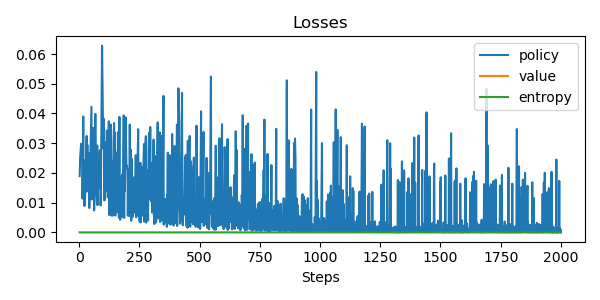

Data behind this chart, as committed beside it:
update, policy_loss, value_loss, entropy, steps
0, 0.0189, nan, 0.0, 2
1, 0.02493, nan, 0.0, 4
2, 0.02981, nan, 0.0, 8
3, 0.0276, nan, 0.0, 13
4, 0.01138, nan, 0.0, 14
5, 0.03899, nan, 0.0, 17
6, 0.01493, nan, 0.0, 18
7, 0.0133, nan, 0.0, 19
8, 0.0242, nan, 0.0, 21
9, 0.008879, nan, 0.0, 22
10, 0.01133, nan, 0.0, 23
11, 0.01148, nan, 0.0, 24
12, 0.01569, nan, 0.0, 27
13, 0.03246, nan, 0.0, 31
14, 0.01377, nan, 0.0, 32
15, 0.02944, nan, 0.0, 34
16, 0.01444, nan, 0.0, 36
17, 0.02673, nan, 0.0, 41
18, 0.008194, nan, 0.0, 42
19, 0.0129, nan, 0.0, 43
20, 0.0236, nan, 0.0, 46
21, 0.04224, nan, 0.0, 51
22, 0.01108, nan, 0.0, 52
23, 0.01214, nan, 0.0, 53
24, 0.0135, nan, 0.0, 54
25, 0.03513, nan, 0.0, 59
26, 0.01598, nan, 0.0, 61
27, 0.007423, nan, 0.0, 62
28, 0.01013, nan, 0.0, 63
29, 0.01049, nan, 0.0, 64
30, 0.03988, nan, 0.0, 67
31, 0.01873, nan, 0.0, 69
32, 0.01246, nan, 0.0, 70
33, 0.02921, nan, 0.0, 75
34, 0.009171, nan, 0.0, 76
35, 0.02657, nan, 0.0, 79
36, 0.01472, nan, 0.0, 80
37, 0.01647, nan, 0.0, 82
38, 0.02752, nan, 0.0, 85
39, 0.02771, nan, 0.0, 88
40, 0.009063, nan, 0.0, 89
41, 0.01287, nan, 0.0, 90
42, 0.06281, nan, 0.0, 95
43, 0.02822, nan, 0.0, 100
44, 0.03813, nan, 0.0, 103
45, 0.01247, nan, 0.0, 104
46, 0.01073, nan, 0.0, 105
47, 0.03032, nan, 0.0, 107
48, 0.01169, nan, 0.0, 108
49, 0.02341, nan, 0.0, 110
50, 0.01533, nan, 0.0, 111
51, 0.01399, nan, 0.0, 113
52, 0.03429, nan, 0.0, 115
53, 0.01512, nan, 0.0, 117
54, 0.03244, nan, 0.0, 119
55, 0.01177, nan, 0.0, 120
56, 0.03738, nan, 0.0, 123
57, 0.005876, nan, 0.0, 124
58, 0.01026, nan, 0.0, 125
59, 0.007166, nan, 0.0, 126
... 1,688 more rows
